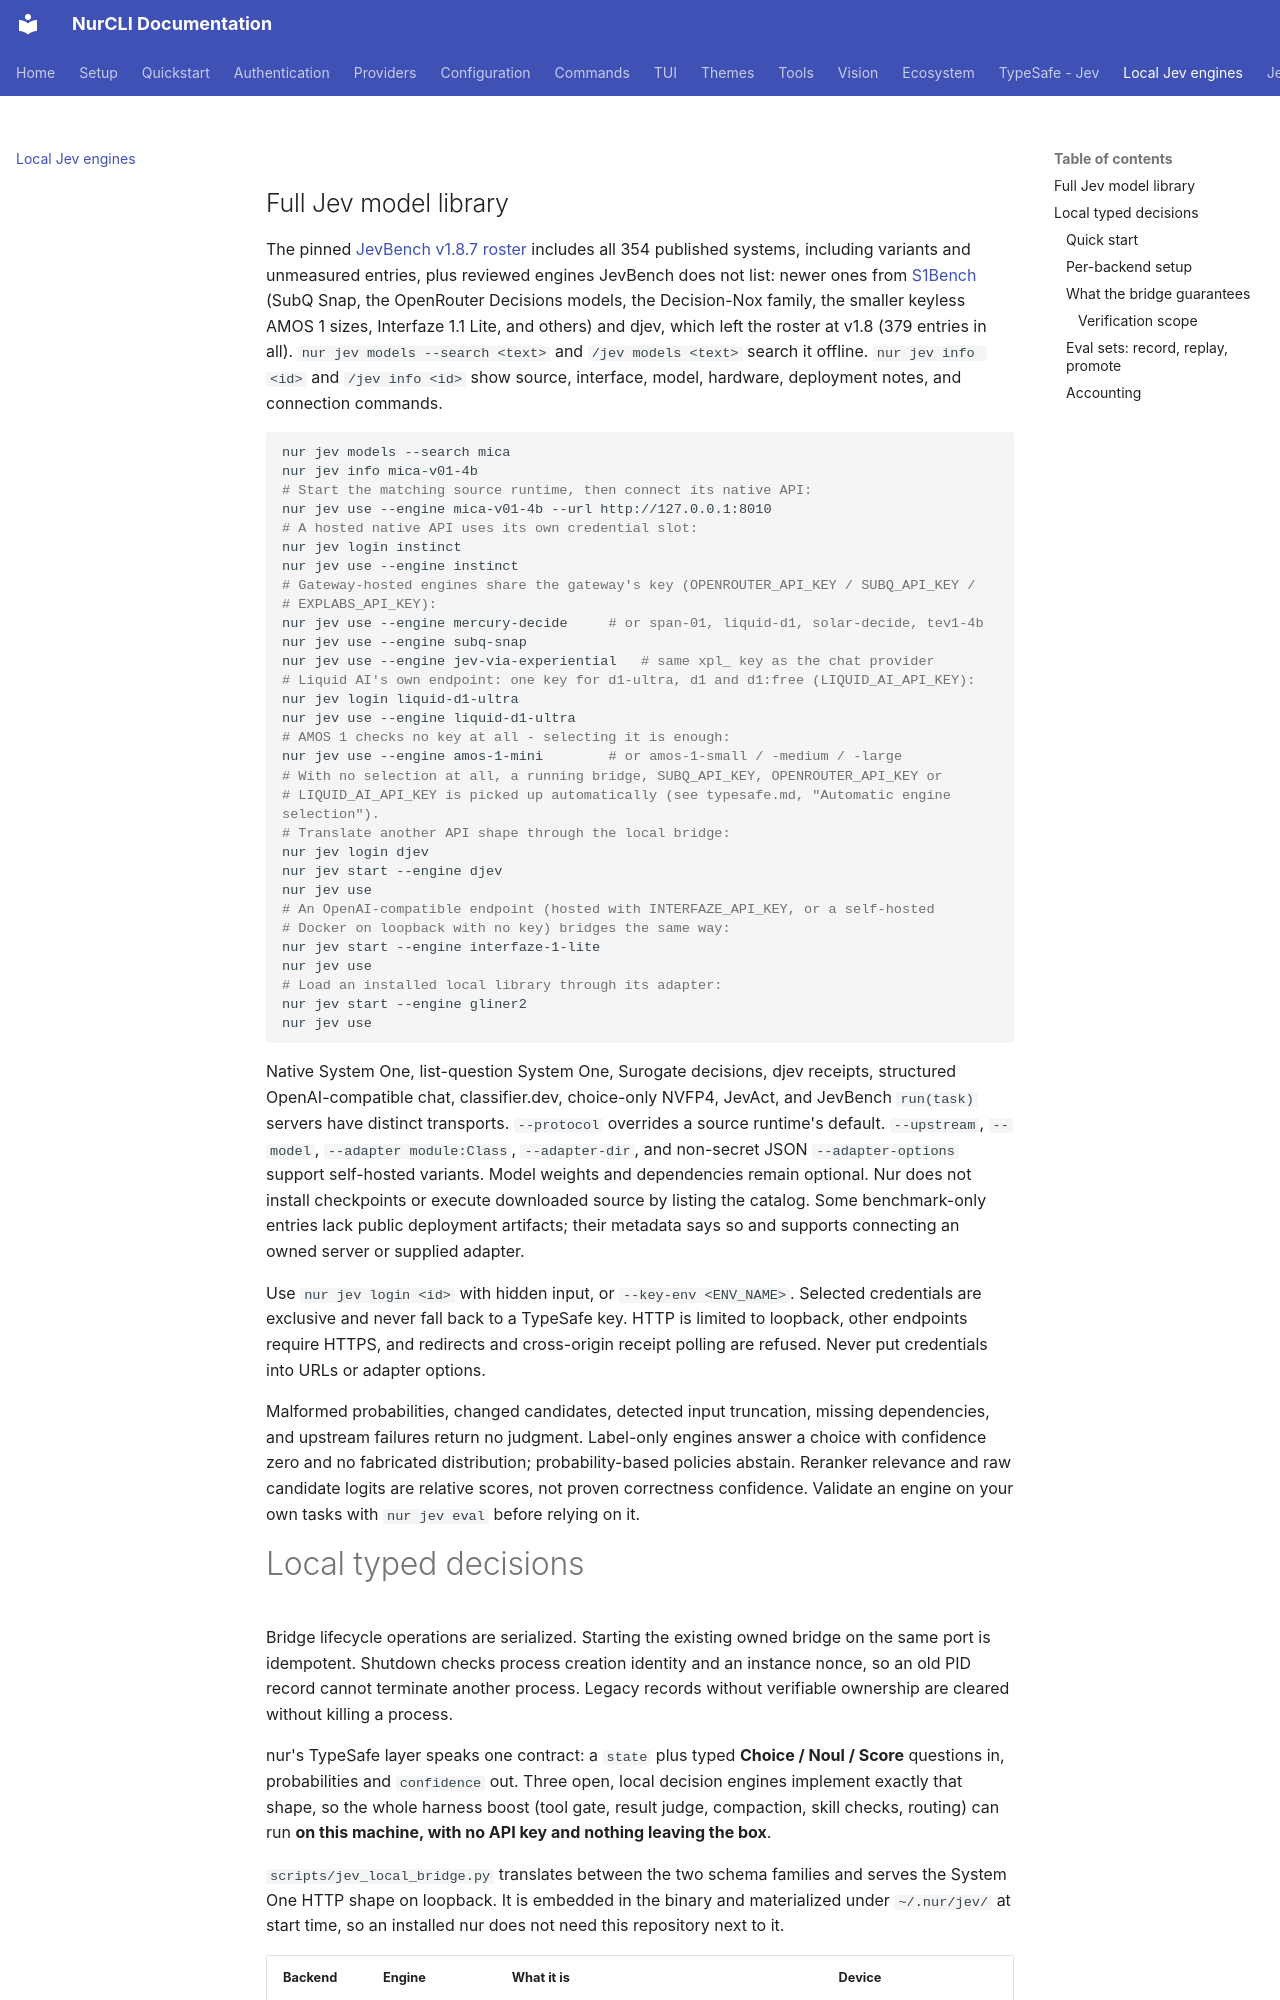

repository: nuroctane/nur-cli · page: jev-local/index.html · generator: mkdocs

---
title: Local engines (Jev contract, no key)
---

## Full Jev model library

The pinned [JevBench v1.8.7 roster](jev-models.md) includes all 354 published systems, including variants and unmeasured entries, plus reviewed engines JevBench does not list: newer ones from [S1Bench](https://bench.jakecuth.com/) (SubQ Snap, the OpenRouter Decisions models, the Decision-Nox family, the smaller keyless AMOS 1 sizes, Interfaze 1.1 Lite, and others) and djev, which left the roster at v1.8 (379 entries in all). `nur jev models --search <text>` and `/jev models <text>` search it offline. `nur jev info <id>` and `/jev info <id>` show source, interface, model, hardware, deployment notes, and connection commands.

```bash
nur jev models --search mica
nur jev info mica-v01-4b
# Start the matching source runtime, then connect its native API:
nur jev use --engine mica-v01-4b --url http://127.0.0.1:8010
# A hosted native API uses its own credential slot:
nur jev login instinct
nur jev use --engine instinct
# Gateway-hosted engines share the gateway's key (OPENROUTER_API_KEY / SUBQ_API_KEY /
# EXPLABS_API_KEY):
nur jev use --engine mercury-decide     # or span-01, liquid-d1, solar-decide, tev1-4b
nur jev use --engine subq-snap
nur jev use --engine jev-via-experiential   # same xpl_ key as the chat provider
# Liquid AI's own endpoint: one key for d1-ultra, d1 and d1:free (LIQUID_AI_API_KEY):
nur jev login liquid-d1-ultra
nur jev use --engine liquid-d1-ultra
# AMOS 1 checks no key at all - selecting it is enough:
nur jev use --engine amos-1-mini        # or amos-1-small / -medium / -large
# With no selection at all, a running bridge, SUBQ_API_KEY, OPENROUTER_API_KEY or
# LIQUID_AI_API_KEY is picked up automatically (see typesafe.md, "Automatic engine selection").
# Translate another API shape through the local bridge:
nur jev login djev
nur jev start --engine djev
nur jev use
# An OpenAI-compatible endpoint (hosted with INTERFAZE_API_KEY, or a self-hosted
# Docker on loopback with no key) bridges the same way:
nur jev start --engine interfaze-1-lite
nur jev use
# Load an installed local library through its adapter:
nur jev start --engine gliner2
nur jev use
```

Native System One, list-question System One, Surogate decisions, djev receipts, structured OpenAI-compatible chat, classifier.dev, choice-only NVFP4, JevAct, and JevBench `run(task)` servers have distinct transports. `--protocol` overrides a source runtime's default. `--upstream`, `--model`, `--adapter module:Class`, `--adapter-dir`, and non-secret JSON `--adapter-options` support self-hosted variants. Model weights and dependencies remain optional. Nur does not install checkpoints or execute downloaded source by listing the catalog. Some benchmark-only entries lack public deployment artifacts; their metadata says so and supports connecting an owned server or supplied adapter.

Use `nur jev login <id>` with hidden input, or `--key-env <ENV_NAME>`. Selected credentials are exclusive and never fall back to a TypeSafe key. HTTP is limited to loopback, other endpoints require HTTPS, and redirects and cross-origin receipt polling are refused. Never put credentials into URLs or adapter options.

Malformed probabilities, changed candidates, detected input truncation, missing dependencies, and upstream failures return no judgment. Label-only engines answer a choice with confidence zero and no fabricated distribution; probability-based policies abstain. Reranker relevance and raw candidate logits are relative scores, not proven correctness confidence. Validate an engine on your own tasks with `nur jev eval` before relying on it.
